Run: headless pygame with SDL's dummy video driver; simulated clock (each Clock.tick advances the game by its frame time, no real sleeping); random seed 0; keys injected as events and as key.get_pressed() state; mouse plan: one left click at the window centre at the start of phase 2, then a move to the lower-right quarter at the start of phase 3.
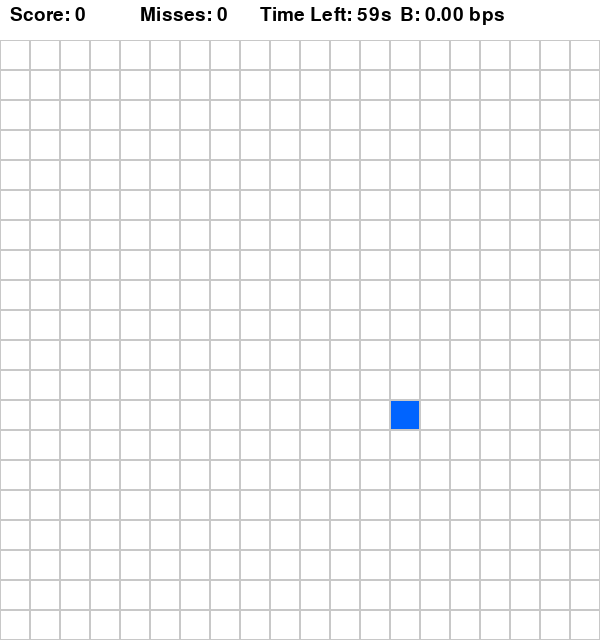
Frame 1 of 4 · flips 1–60 · no input
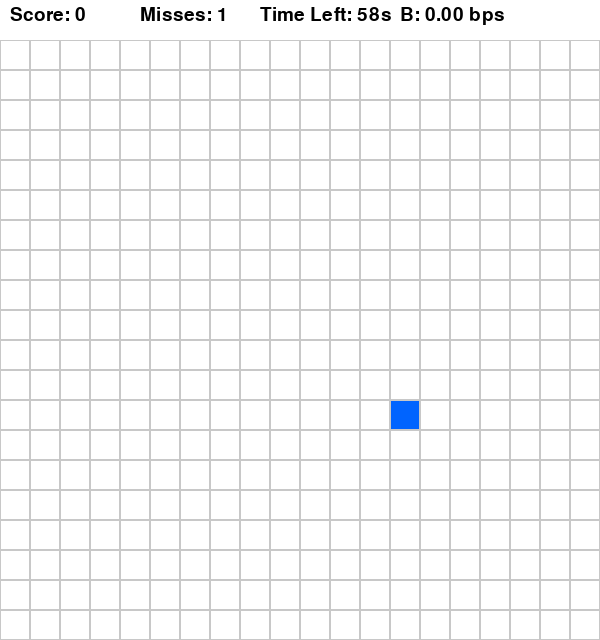
Frame 2 of 4 · flips 61–180 · clicked the window centre · tapped SPACE, RETURN · held RIGHT (→), D
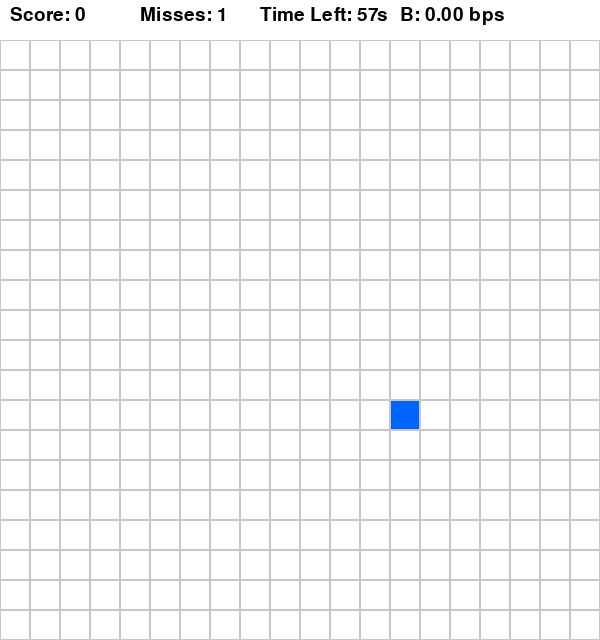
Frame 3 of 4 · flips 181–300 · moved the mouse to the lower-right quarter · held DOWN (↓), S
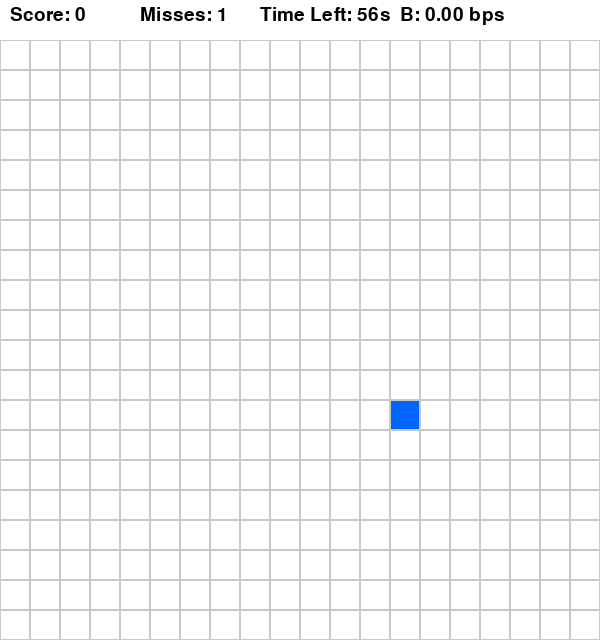
Frame 4 of 4 · flips 301–420 · held LEFT (←), A, UP (↑), W

The pygame program that drew these frames:

import pygame
import random
import time
from math import log2

# --- Config ---
WIDTH, HEIGHT = 600, 640
ROWS, COLS = 20, 20
GRID_SIZE = WIDTH // COLS
TEXT_AREA = 40
MAX_TIME = 60  # Countdown time in seconds

# --- Colors ---
WHITE = (255, 255, 255)
BLUE = (0, 100, 255)
RED = (255, 0, 0)
GREY = (200, 200, 200)
BLACK = (0, 0, 0)

# --- Init ---
pygame.init()
screen = pygame.display.set_mode((WIDTH, HEIGHT))
pygame.display.set_caption("Grid Click Game")
font = pygame.font.SysFont(None, 28)
clock = pygame.time.Clock()

# --- Game State ---
blue_cell = (random.randint(0, ROWS - 1), random.randint(0, COLS - 1))
flashing_cell = None
flash_timer = 0
Sc = 0  # Correct clicks
Si = 0  # Incorrect clicks
start_time = time.time()

# --- Functions ---
def draw_grid():
    for row in range(ROWS):
        for col in range(COLS):
            rect = pygame.Rect(col * GRID_SIZE, row * GRID_SIZE + TEXT_AREA, GRID_SIZE, GRID_SIZE)
            color = WHITE
            if (row, col) == blue_cell:
                color = BLUE
            if (row, col) == flashing_cell and flash_timer > 0:
                color = RED
            pygame.draw.rect(screen, color, rect)
            pygame.draw.rect(screen, GREY, rect, 1)

def draw_info(time_left, bitrate):
    score_text = font.render(f"Score: {Sc}", True, BLACK)
    miss_text = font.render(f"Misses: {Si}", True, BLACK)
    time_text = font.render(f"Time Left: {int(time_left)}s", True, BLACK)
    bitrate_text = font.render(f"B: {bitrate:.2f} bps", True, BLACK)

    screen.blit(score_text, (10, 5))
    screen.blit(miss_text, (140, 5))
    screen.blit(time_text, (260, 5))
    screen.blit(bitrate_text, (400, 5))

def get_cell_from_mouse(pos):
    x, y = pos
    if y < TEXT_AREA:
        return (-1, -1)
    col = x // GRID_SIZE
    row = (y - TEXT_AREA) // GRID_SIZE
    return (row, col)

# --- Main Loop ---
running = True
while running:
    clock.tick(60)
    screen.fill(WHITE)

    # Update time & state
    time_left = max(0, MAX_TIME - (time.time() - start_time))
    game_active = time_left > 0

    # Calculate bitrate
    N = ROWS * COLS  # total symbols
    elapsed = MAX_TIME - time_left
    bitrate = max(0, log2(N - 1) * (Sc - Si) / (elapsed if elapsed > 0 else 1e-5))

    # Stop blue cell if game over
    if not game_active:
        blue_cell = None

    # Handle flashing red cell timer
    if flash_timer > 0:
        flash_timer -= clock.get_time()
    else:
        flashing_cell = None

    # Events
    for event in pygame.event.get():
        if event.type == pygame.QUIT:
            running = False

        elif event.type == pygame.MOUSEBUTTONDOWN and game_active:
            clicked = get_cell_from_mouse(pygame.mouse.get_pos())

            if 0 <= clicked[0] < ROWS and 0 <= clicked[1] < COLS:
                if clicked == blue_cell:
                    Sc += 1
                    while True:
                        new_cell = (random.randint(0, ROWS - 1), random.randint(0, COLS - 1))
                        if new_cell != blue_cell:
                            blue_cell = new_cell
                            break
                else:
                    Si += 1
                    flashing_cell = clicked
                    flash_timer = 200

    # Draw
    draw_grid()
    draw_info(time_left, bitrate)

    if not game_active:
        game_over_text = font.render("GAME OVER", True, RED)
        screen.blit(game_over_text, (WIDTH // 2 - 70, TEXT_AREA // 2 - 10))

    pygame.display.flip()

pygame.quit()
